Photos from the image-classification dataset "dataset" in the GitHub repository martinsaxa/jute-disease-dataset. Its 5 classes are: dieback, fresh, holed, mosaic, stem soft rot.

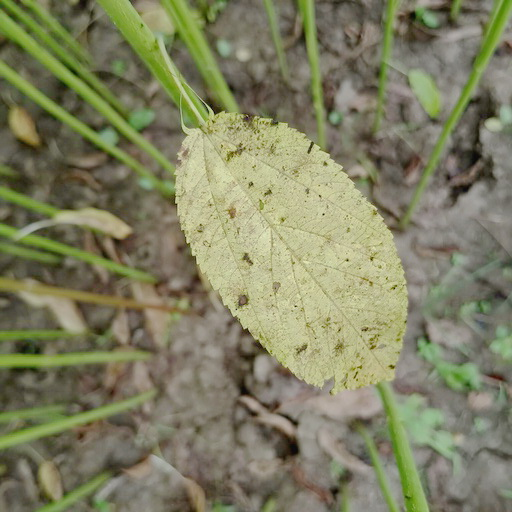
Label: mosaic

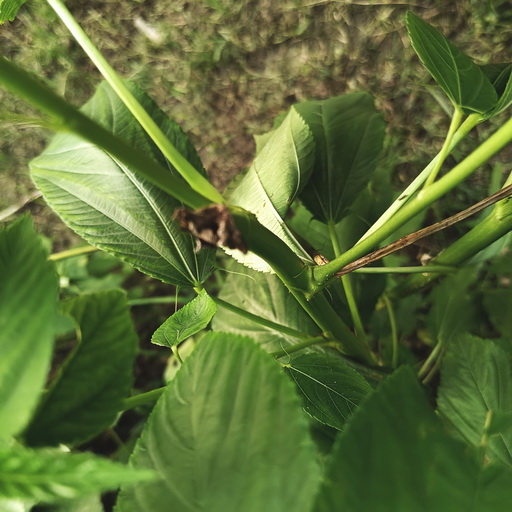
Label: stem soft rot

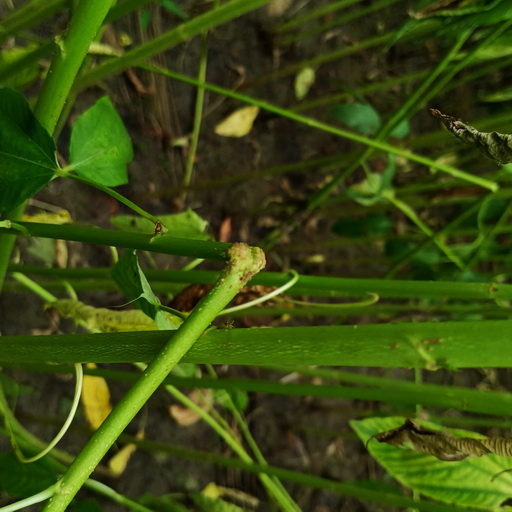
Label: dieback

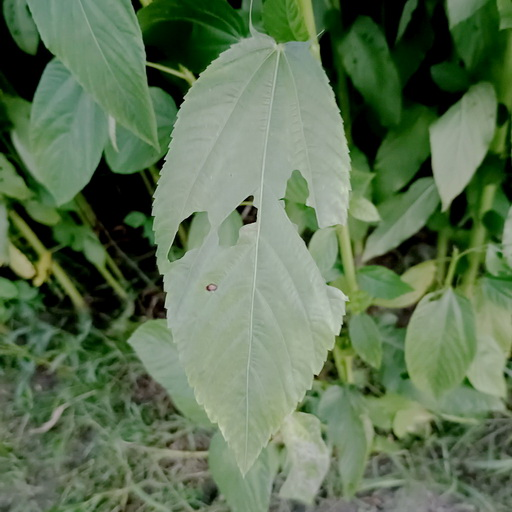
Label: holed

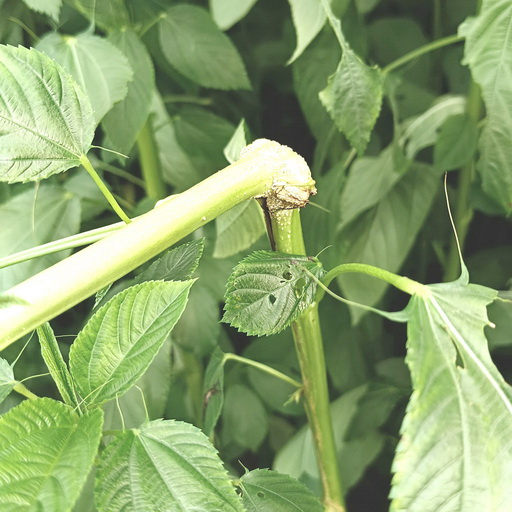
Label: stem soft rot

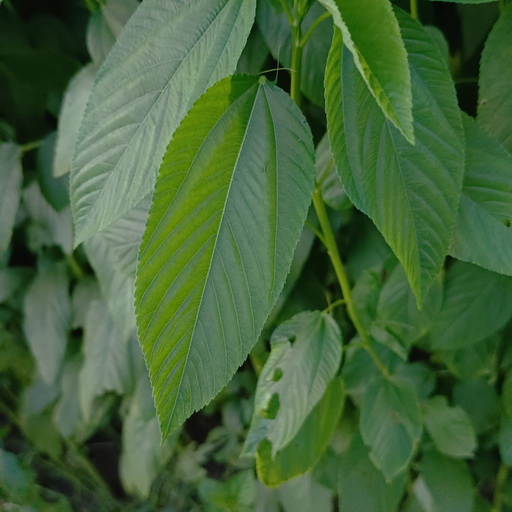
Label: fresh
